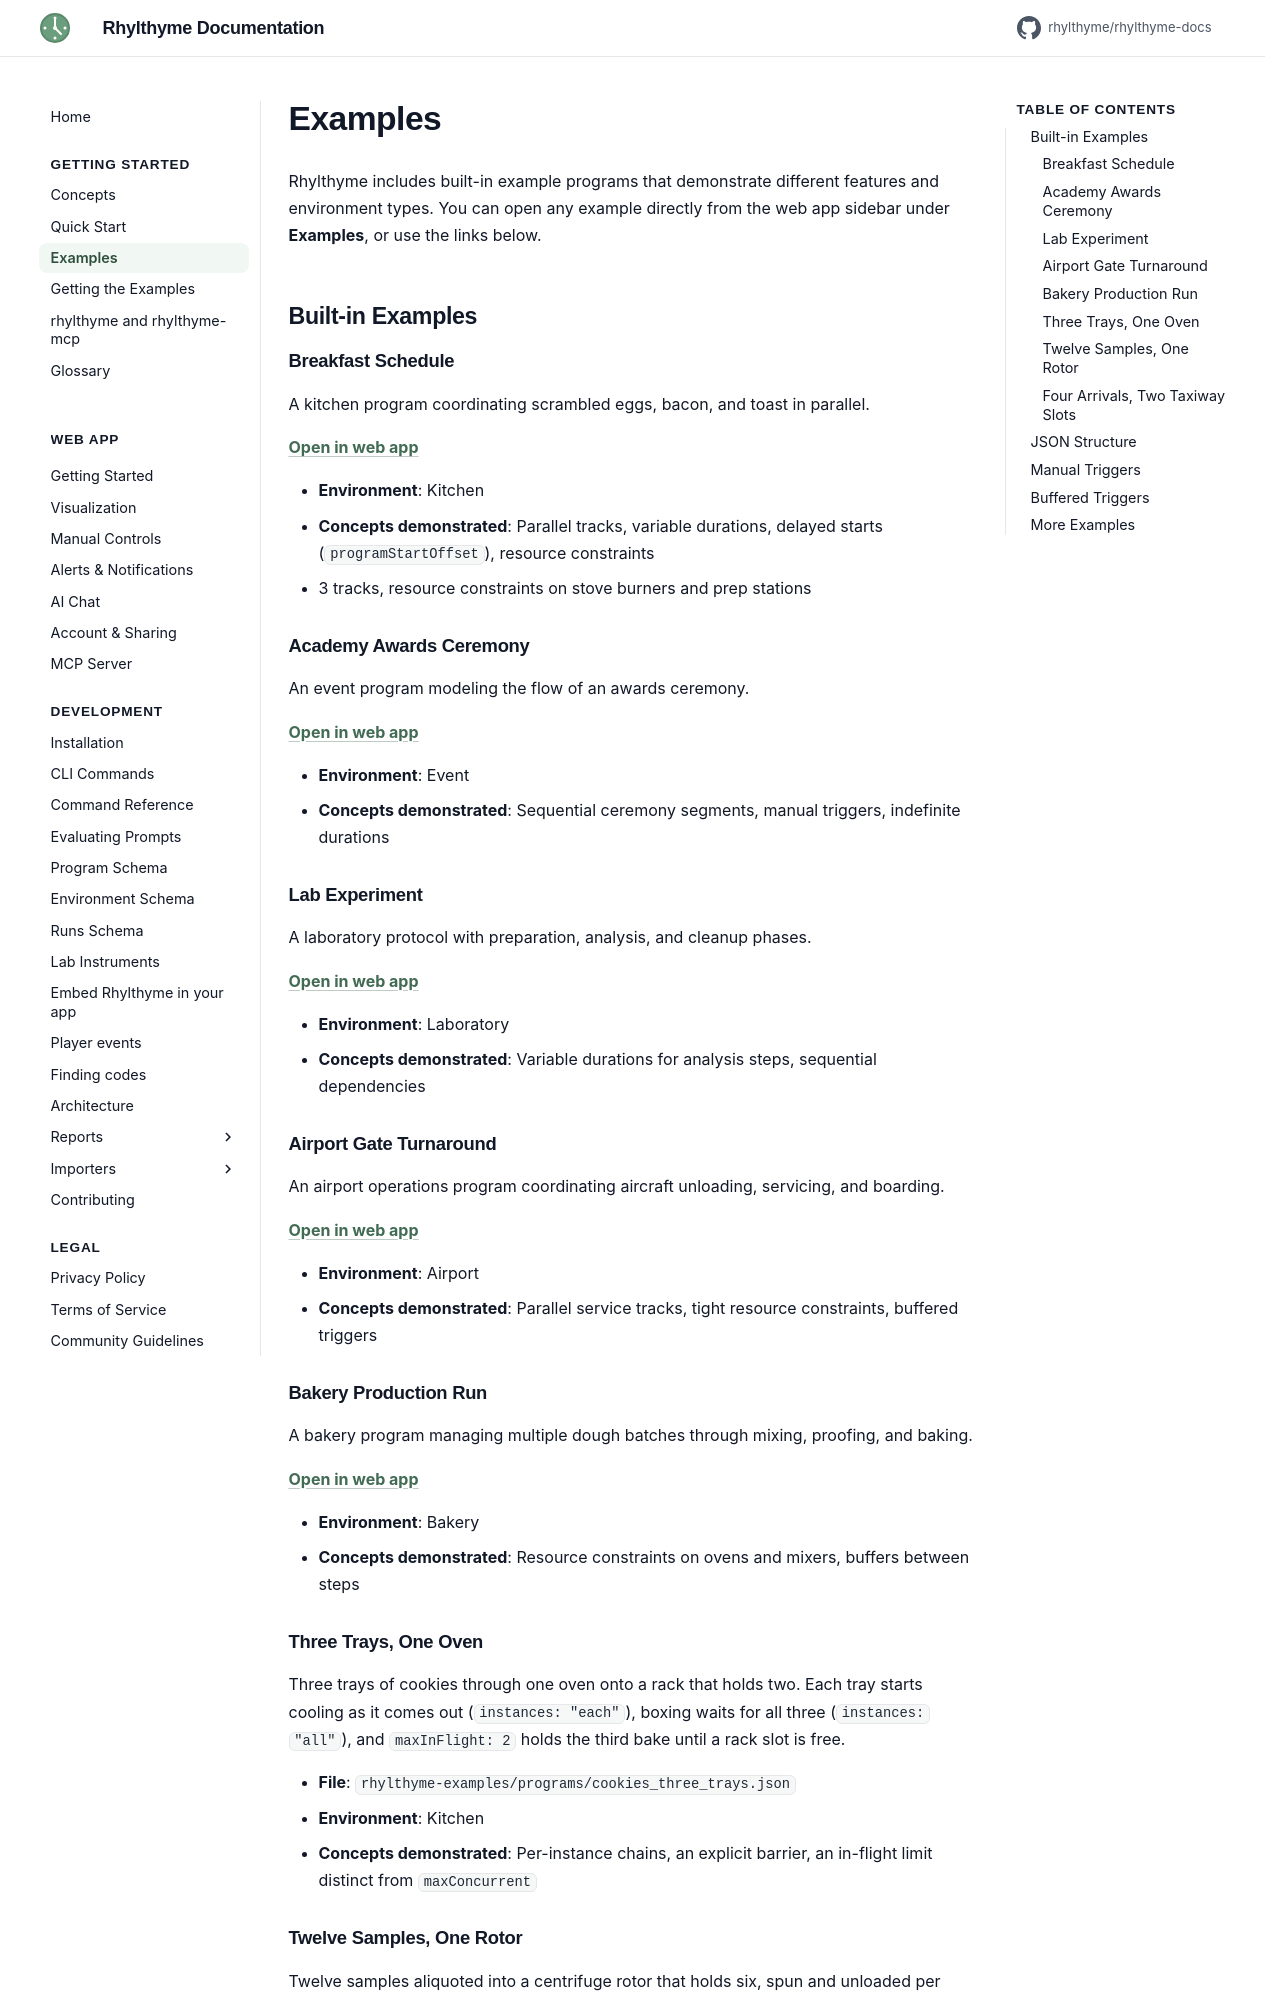

repository: rhylthyme/rhylthyme-docs · page: getting-started/examples/index.html · generator: mkdocs

# Examples

Rhylthyme includes built-in example programs that demonstrate different features and environment types. You can open any example directly from the web app sidebar under **Examples**, or use the links below.

## Built-in Examples

### Breakfast Schedule

A kitchen program coordinating scrambled eggs, bacon, and toast in parallel.

**[Open in web app](https://www.rhylthyme.com/api/example/breakfast_schedule)**

- **Environment**: Kitchen
- **Concepts demonstrated**: Parallel tracks, variable durations, delayed starts (`programStartOffset`), resource constraints
- 3 tracks, resource constraints on stove burners and prep stations

### Academy Awards Ceremony

An event program modeling the flow of an awards ceremony.

**[Open in web app](https://www.rhylthyme.com/api/example/academy_awards)**

- **Environment**: Event
- **Concepts demonstrated**: Sequential ceremony segments, manual triggers, indefinite durations

### Lab Experiment

A laboratory protocol with preparation, analysis, and cleanup phases.

**[Open in web app](https://www.rhylthyme.com/api/example/lab_experiment)**

- **Environment**: Laboratory
- **Concepts demonstrated**: Variable durations for analysis steps, sequential dependencies

### Airport Gate Turnaround

An airport operations program coordinating aircraft unloading, servicing, and boarding.

**[Open in web app](https://www.rhylthyme.com/api/example/airport_turnaround)**

- **Environment**: Airport
- **Concepts demonstrated**: Parallel service tracks, tight resource constraints, buffered triggers

### Bakery Production Run

A bakery program managing multiple dough batches through mixing, proofing, and baking.

**[Open in web app](https://www.rhylthyme.com/api/example/bakery_production)**

- **Environment**: Bakery
- **Concepts demonstrated**: Resource constraints on ovens and mixers, buffers between steps
